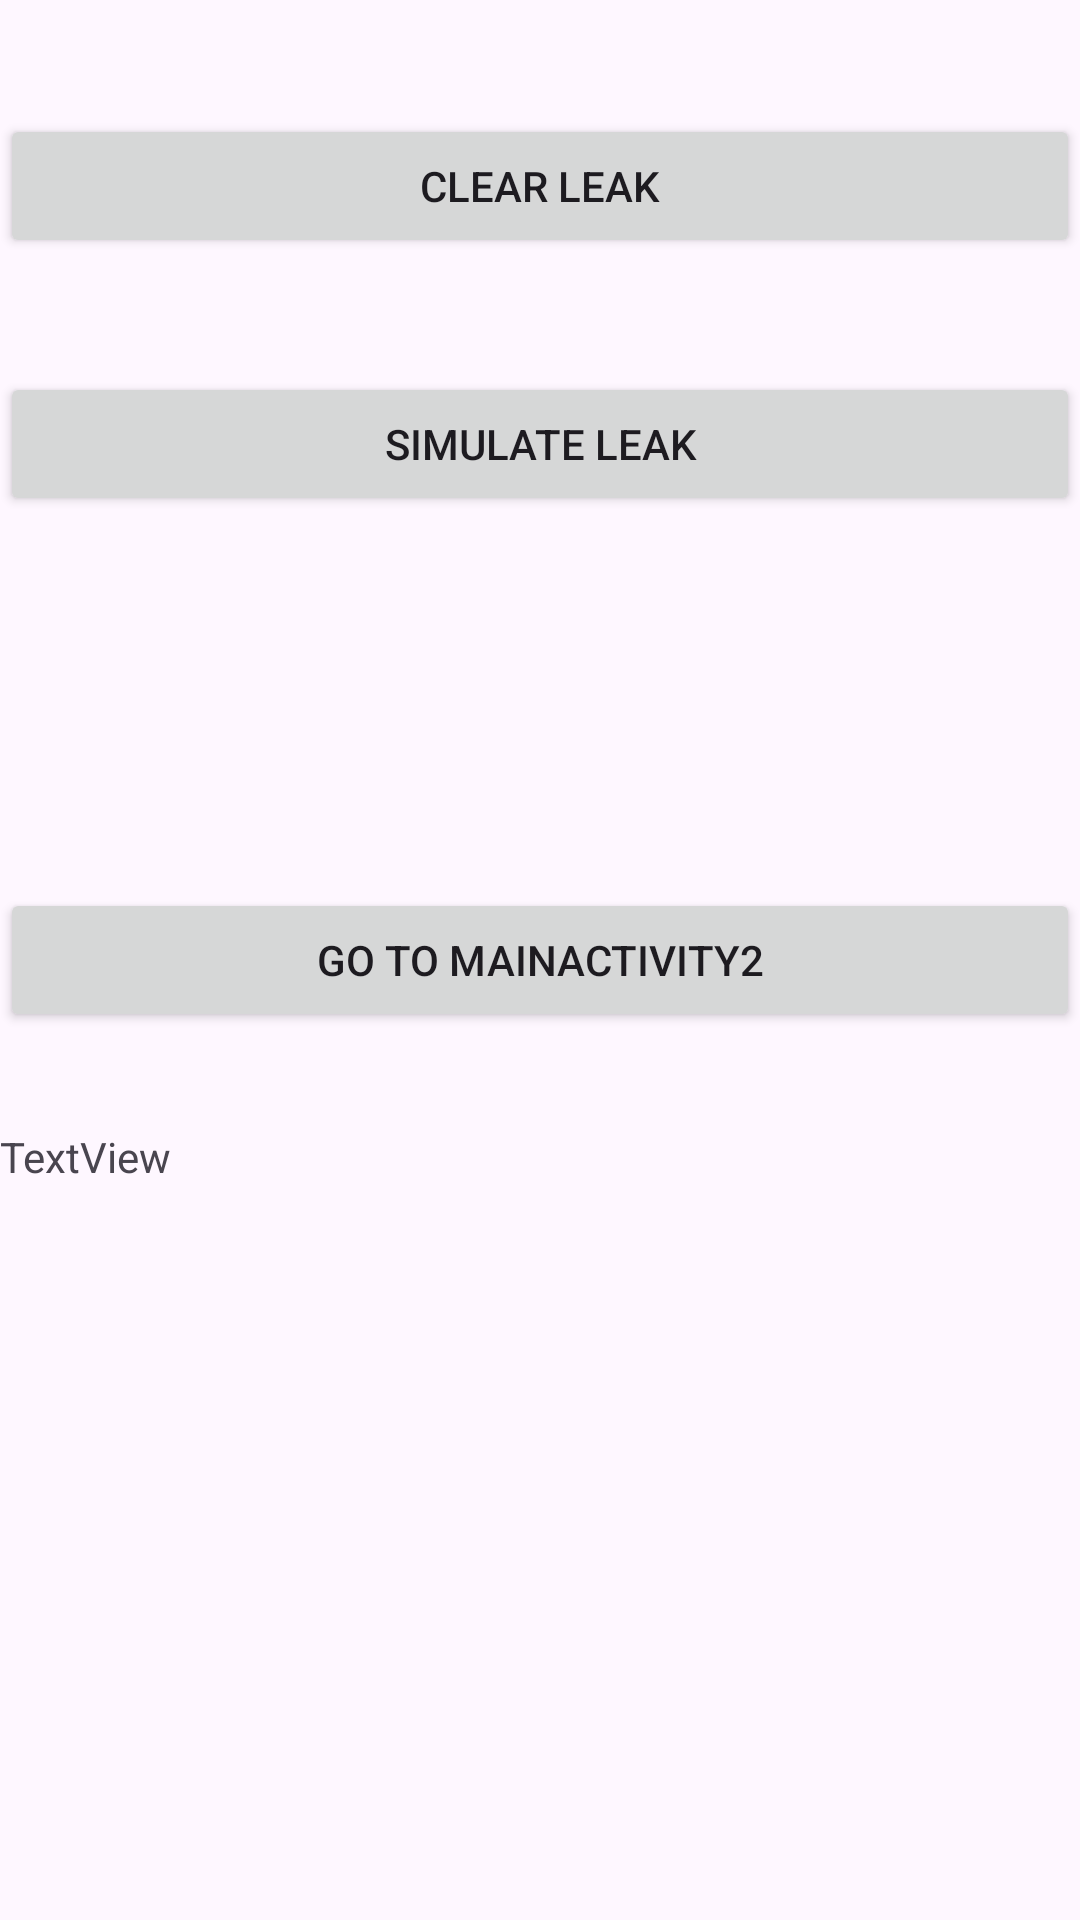

Produce the Android XML layout that renders to this screen, including the resource entries it uses.
<!-- AndroidManifest.xml: application theme Theme.CanaryLeakXML -->
<!-- res/layout/activity_main.xml -->
<?xml version="1.0" encoding="utf-8"?>
<androidx.constraintlayout.widget.ConstraintLayout xmlns:android="http://schemas.android.com/apk/res/android"
    xmlns:app="http://schemas.android.com/apk/res-auto"
    xmlns:tools="http://schemas.android.com/tools"
    android:id="@+id/main"
    android:layout_width="match_parent"
    android:layout_height="match_parent"
    tools:context=".MainActivity">

    <Button
        android:id="@+id/button"
        android:layout_width="0dp"
        android:layout_height="wrap_content"
        android:text="Go to MainActivity2"
        app:layout_constraintBottom_toBottomOf="parent"
        app:layout_constraintEnd_toEndOf="parent"
        app:layout_constraintStart_toStartOf="parent"
        app:layout_constraintTop_toTopOf="parent" />

    <Button
        android:id="@+id/button2"
        android:layout_width="0dp"
        android:layout_height="wrap_content"
        android:text="Simulate Leak"
        app:layout_constraintBottom_toTopOf="@+id/button"
        app:layout_constraintEnd_toEndOf="parent"
        app:layout_constraintStart_toStartOf="parent"
        app:layout_constraintTop_toTopOf="parent" />

    <Button
        android:id="@+id/button3"
        android:layout_width="0dp"
        android:layout_height="wrap_content"
        android:text="Clear Leak"
        app:layout_constraintBottom_toTopOf="@+id/button2"
        app:layout_constraintEnd_toEndOf="parent"
        app:layout_constraintStart_toStartOf="parent"
        app:layout_constraintTop_toTopOf="parent" />

    <TextView
        android:id="@+id/textView"
        android:layout_width="0dp"
        android:layout_height="wrap_content"
        android:layout_marginTop="32dp"
        android:text="TextView"
        app:layout_constraintEnd_toEndOf="parent"
        app:layout_constraintStart_toStartOf="parent"
        app:layout_constraintTop_toBottomOf="@+id/button" />

</androidx.constraintlayout.widget.ConstraintLayout>
<!-- resources referenced by this layout -->
<resources>
  <style name="Theme.CanaryLeakXML" parent="Base.Theme.CanaryLeakXML" />
  <style name="Base.Theme.CanaryLeakXML" parent="Theme.Material3.DayNight.NoActionBar">
          
          
      </style>
</resources>
